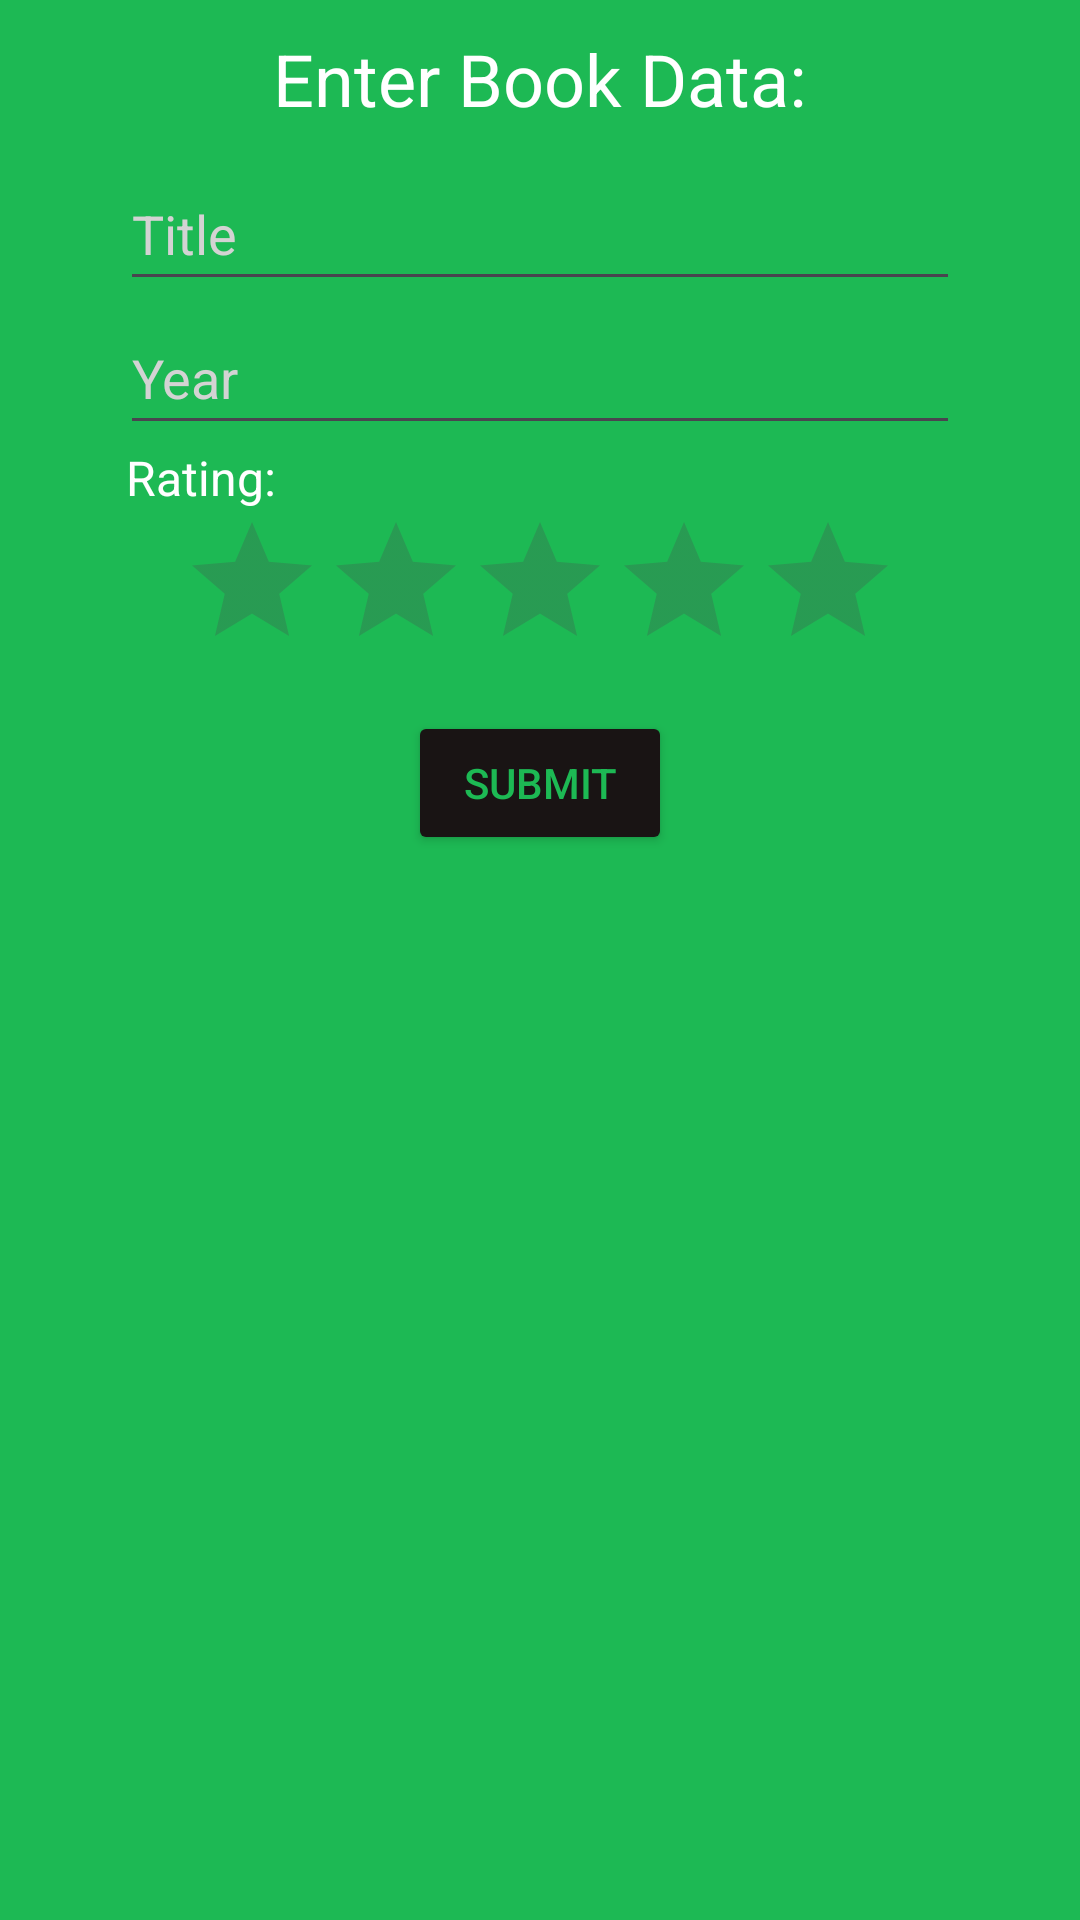

Here is an Android app screen rendered from its layout file. Give the layout XML and the strings, colors and styles it references.
<!-- AndroidManifest.xml: application theme Theme.AbdulazizRyanProject -->
<!-- res/layout/fragment_book.xml -->
<?xml version="1.0" encoding="utf-8"?>
<FrameLayout xmlns:android="http://schemas.android.com/apk/res/android"
    xmlns:tools="http://schemas.android.com/tools"
    android:layout_width="match_parent"
    android:layout_height="match_parent"
    tools:context=".BookFragment"
    android:background="@color/green"
    android:id="@+id/book_fragment">

    <LinearLayout
        android:id="@+id/book_fragment_layout"
        android:layout_width="match_parent"
        android:layout_height="match_parent"
        android:orientation="vertical"
        android:gravity="center_horizontal">

        <TextView
            android:id="@+id/book_view"
            android:layout_width="wrap_content"
            android:layout_height="wrap_content"
            android:text="@string/enter_book_data"
            android:textColor="@color/white"
            android:textSize="24sp"
            android:layout_marginVertical="10dp"/>

        <EditText
            android:id="@+id/book_title_edit_text"
            android:layout_width="match_parent"
            android:layout_height="wrap_content"
            android:layout_marginHorizontal="40dp"
            android:hint="@string/title"
            android:inputType="text"
            android:minHeight="48dp"
            android:textColor="@color/white"
            android:textColorHint="@color/light_grey" />

        <EditText
            android:id="@+id/book_year_edit_text"
            android:layout_width="match_parent"
            android:layout_height="wrap_content"
            android:layout_marginHorizontal="40dp"
            android:hint="@string/year"
            android:inputType="number"
            android:minHeight="48dp"
            android:textColor="@color/white"
            android:textColorHint="@color/light_grey" />
        <TextView
            android:layout_width="match_parent"
            android:layout_height="wrap_content"
            android:layout_marginHorizontal="42dp"
            android:textSize="16sp"
            android:text="@string/rating"
            android:textColor="@color/white"
            android:labelFor="@id/book_rating"/>
        <RatingBar
            android:id="@+id/book_rating"
            android:layout_width="wrap_content"
            android:layout_height="wrap_content"
            android:backgroundTint="@color/white"
            />

        <Button
            android:id="@+id/book_submit_button"
            android:layout_width="wrap_content"
            android:layout_height="wrap_content"
            android:text="@string/submit"
            android:textColor="@color/green"
            android:backgroundTint="@color/black"
            android:layout_marginVertical="10dp"/>
    </LinearLayout>
</FrameLayout>
<!-- resources referenced by this layout -->
<resources>
  <color name="black">#191414</color>
  <color name="green">#1DB954</color>
  <color name="light_grey">#D3D3D3</color>
  <color name="white">#FFFFFFFF</color>
  <string name="enter_book_data">Enter Book Data:</string>
  <string name="rating">Rating:</string>
  <string name="submit">Submit</string>
  <string name="title">Title</string>
  <string name="year">Year</string>
  <style name="Theme.AbdulazizRyanProject" parent="Base.Theme.AbdulazizRyanProject" />
  <style name="Base.Theme.AbdulazizRyanProject" parent="Theme.Material3.DayNight.NoActionBar">
          
          
      </style>
</resources>
